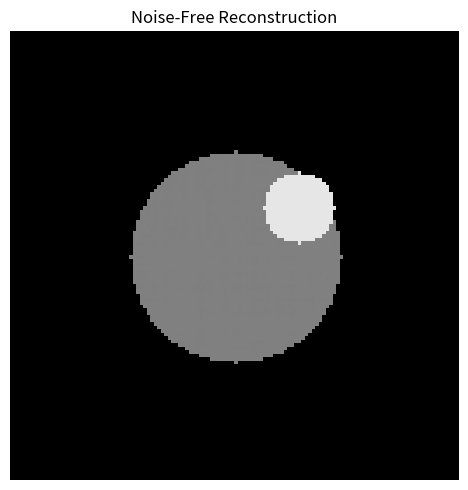
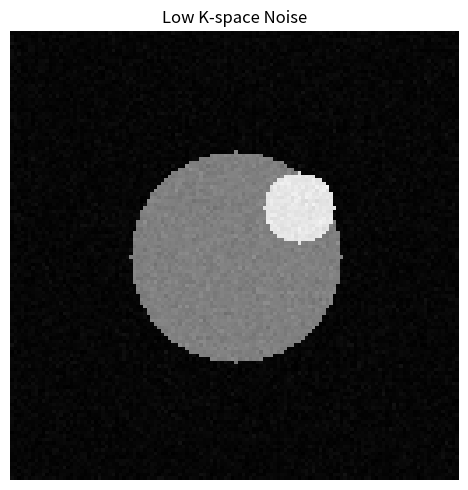
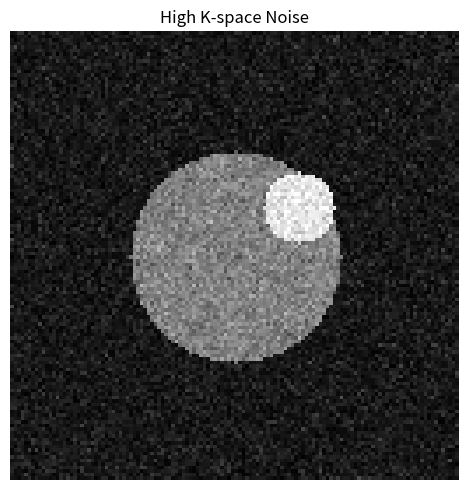

Source code (Python) for these figures, in order:
"""
Demonstration of complex Gaussian noise in MRI k-space.

This script creates a synthetic image, transforms it into k-space,
adds complex Gaussian noise at two different levels, and reconstructs
magnitude images using the inverse Fourier transform.

The example demonstrates how noise in acquired k-space data affects
the reconstructed MRI image.

Only synthetic data are used.
"""

import numpy as np
import matplotlib.pyplot as plt


# ------------------------------------------------------------
# 1. Create a synthetic image
# ------------------------------------------------------------

image_size = 128

image = np.zeros((image_size, image_size), dtype=float)

x, y = np.meshgrid(
    np.arange(image_size),
    np.arange(image_size),
)

# Main circular object
region_1 = (
    (x - 64) ** 2
    + (y - 64) ** 2
    <= 30 ** 2
)

# Smaller high-intensity object
region_2 = (
    (x - 82) ** 2
    + (y - 50) ** 2
    <= 10 ** 2
)

image[region_1] = 1.0
image[region_2] = 1.8


# ------------------------------------------------------------
# 2. Transform image into centered k-space
# ------------------------------------------------------------

kspace = np.fft.fftshift(
    np.fft.fft2(
        np.fft.ifftshift(image)
    )
)


# ------------------------------------------------------------
# 3. Add complex Gaussian noise to k-space
# ------------------------------------------------------------

def add_complex_noise(kspace_data, noise_std, rng):
    """
    Add independent Gaussian noise to the real and imaginary
    components of k-space.
    """

    noise_real = rng.normal(
        0,
        noise_std,
        kspace_data.shape
    )

    noise_imag = rng.normal(
        0,
        noise_std,
        kspace_data.shape
    )

    complex_noise = noise_real + 1j * noise_imag

    return kspace_data + complex_noise


# Reproducible random-number generator
rng = np.random.default_rng(42)

low_noise_std = 5
high_noise_std = 20

kspace_low_noise = add_complex_noise(
    kspace,
    low_noise_std,
    rng
)

kspace_high_noise = add_complex_noise(
    kspace,
    high_noise_std,
    rng
)


# ------------------------------------------------------------
# 4. Reconstruction function
# ------------------------------------------------------------

def reconstruct(kspace_data):
    """Reconstruct magnitude image from centered k-space."""

    reconstructed_complex = np.fft.fftshift(
        np.fft.ifft2(
            np.fft.ifftshift(kspace_data)
        )
    )

    return np.abs(reconstructed_complex)


# ------------------------------------------------------------
# 5. Reconstruct images
# ------------------------------------------------------------

reconstruction_clean = reconstruct(kspace)

reconstruction_low_noise = reconstruct(
    kspace_low_noise
)

reconstruction_high_noise = reconstruct(
    kspace_high_noise
)


# ------------------------------------------------------------
# 6. Calculate simple image-domain SNR estimates
# ------------------------------------------------------------

# Signal ROI: central part of the main object
signal_roi = (
    (x - 64) ** 2
    + (y - 64) ** 2
    <= 15 ** 2
)

# Background ROI: upper-left corner
background_roi = (
    (x < 20)
    & (y < 20)
)


def estimate_snr(image_data):
    """
    Simple illustrative SNR estimate:
    mean signal in object ROI divided by standard deviation
    in a background ROI.

    This is used only for demonstration and is not intended as
    a general MRI SNR measurement method.
    """

    mean_signal = np.mean(
        image_data[signal_roi]
    )

    noise_std = np.std(
        image_data[background_roi]
    )

    return mean_signal / noise_std


snr_low = estimate_snr(
    reconstruction_low_noise
)

snr_high = estimate_snr(
    reconstruction_high_noise
)


print(
    f"Estimated SNR - low noise: "
    f"{snr_low:.2f}"
)

print(
    f"Estimated SNR - high noise: "
    f"{snr_high:.2f}"
)


# ------------------------------------------------------------
# 7. Visualize reconstructed images
# ------------------------------------------------------------

display_max = 2.0

plt.figure(figsize=(5, 5))
plt.imshow(
    reconstruction_clean,
    cmap="gray",
    vmin=0,
    vmax=display_max
)
plt.title("Noise-Free Reconstruction")
plt.axis("off")
plt.tight_layout()


plt.figure(figsize=(5, 5))
plt.imshow(
    reconstruction_low_noise,
    cmap="gray",
    vmin=0,
    vmax=display_max
)
plt.title("Low K-space Noise")
plt.axis("off")
plt.tight_layout()


plt.figure(figsize=(5, 5))
plt.imshow(
    reconstruction_high_noise,
    cmap="gray",
    vmin=0,
    vmax=display_max
)
plt.title("High K-space Noise")
plt.axis("off")
plt.tight_layout()


plt.show()
